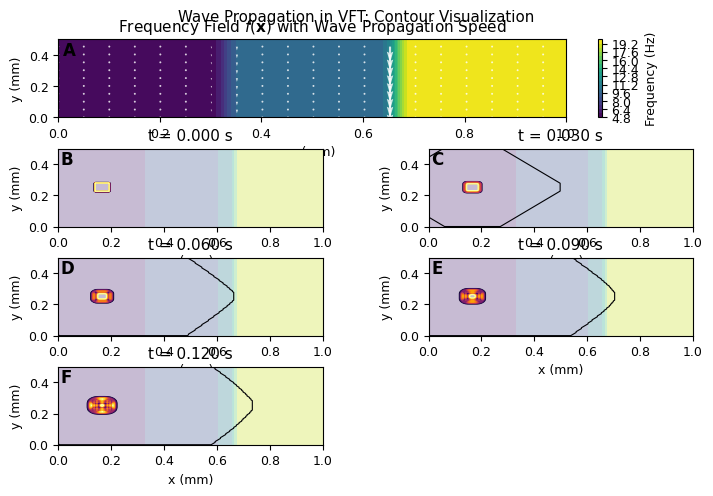
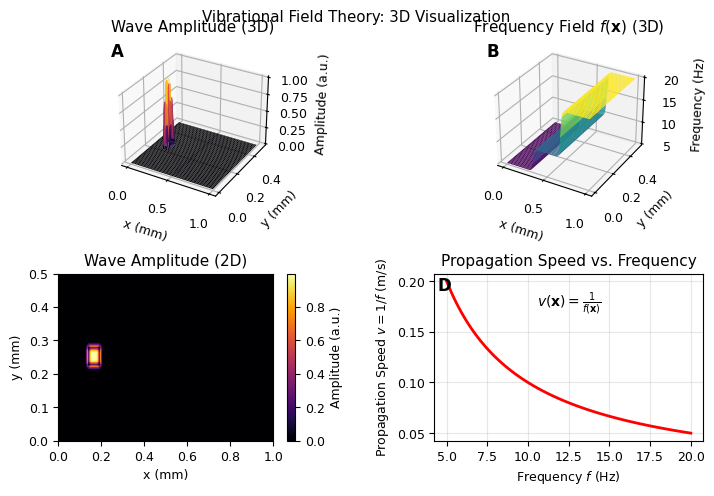
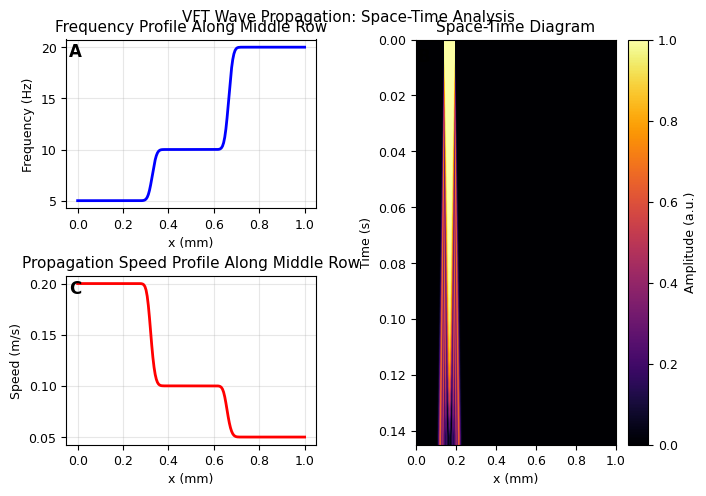

Here is the Python script that generated these plots, in order:
import numpy as np
import matplotlib.pyplot as plt
from matplotlib import cm, rcParams
from scipy.ndimage import gaussian_filter
import os
from mpl_toolkits.mplot3d import Axes3D
from matplotlib.transforms import ScaledTranslation

def add_panel_label(ax, label, x_offset=0.01, y_offset=0.98):
    """
    Adds a panel label (A, B, C) to a subplot, handling both 2D and 3D axes.
    """
    if isinstance(ax, Axes3D):
        # Use text2D for 3D plots
        ax.text2D(x_offset, y_offset, label, transform=ax.transAxes,
                  fontsize=12, fontweight='bold', va='top', ha='left')
    else:
        # Use standard text for 2D plots
        ax.text(x_offset, y_offset, label, transform=ax.transAxes,
                fontsize=12, fontweight='bold', va='top', ha='left')

def improved_wave_visualization():
    """Create improved wave propagation visualizations for VFT"""
    # Create output directory
    if not os.path.exists('validation_results'):
        os.makedirs('validation_results')
    
    # === Global Matplotlib style settings for paper submission ===
    # Set font to Arial/Helvetica
    rcParams['font.family'] = 'sans-serif'
    rcParams['font.sans-serif'] = ['Arial', 'Helvetica']
    
    # Set font sizes
    rcParams['axes.labelsize'] = 9  # 8-10pt for labels
    rcParams['xtick.labelsize'] = 9
    rcParams['ytick.labelsize'] = 9
    rcParams['axes.titlesize'] = 11 # 10-12pt for titles
    rcParams['legend.fontsize'] = 9
    rcParams['font.size'] = 9
    
    # Define figure dimensions in inches
    SINGLE_COLUMN = (3.5, 3.0)
    DOUBLE_COLUMN = (7.2, 5.0)
    
    # Create a simplified frequency field with clear regions
    Nx, Ny = 200, 100
    x = np.linspace(0, 1, Nx)
    y = np.linspace(0, 0.5, Ny)
    X, Y = np.meshgrid(x, y)
    
    # Create a frequency field with 3 distinct regions
    f_field = np.ones((Ny, Nx)) * 10.0  # Base frequency
    f_field[:, :Nx//3] = 5.0            # Low frequency (left)
    f_field[:, Nx//3:2*Nx//3] = 10.0    # Medium frequency (middle)
    f_field[:, 2*Nx//3:] = 20.0         # High frequency (right)
    f_field = gaussian_filter(f_field, sigma=3)  # Smooth boundaries
    
    # Calculate propagation speed (v = 1/f)
    v_field = 1.0 / f_field
    
    # Simulation parameters
    dx = 1.0 / Nx
    dt = 0.0005
    steps = 300
    damping = 0.0005
    
    # Initialize wave field with a point source at center-left
    wave_field = np.zeros((Ny, Nx), dtype=np.complex128)
    source_x, source_y = Nx//6, Ny//2
    pulse_width = 5
    for i in range(-pulse_width, pulse_width+1):
        for j in range(-pulse_width, pulse_width+1):
            if 0 <= source_y+i < Ny and 0 <= source_x+j < Nx:
                wave_field[source_y+i, source_x+j] = 1.0
    
    prev_field = wave_field.copy()
    snapshots = []
    
    # Run simulation
    print("Running wave propagation simulation...")
    for step in range(steps):
        if step % 10 == 0:
            snapshots.append(np.abs(wave_field.copy()))
            print(f"Step {step}/{steps}")
        
        # Calculate Laplacian
        laplacian = np.zeros_like(wave_field)
        for i in range(1, Ny-1):
            for j in range(1, Nx-1):
                laplacian[i, j] = (wave_field[i+1, j] + wave_field[i-1, j] + 
                                  wave_field[i, j+1] + wave_field[i, j-1] - 
                                  4*wave_field[i, j]) / (dx*dx)
        
        # Update wave field using wave equation
        next_field = (2*wave_field - prev_field + 
                     dt*dt * v_field*v_field * laplacian - 
                     damping * dt * (wave_field - prev_field))
        
        prev_field = wave_field.copy()
        wave_field = next_field.copy()
    
    # Select frames for visualization
    total_frames = len(snapshots)
    frame_indices = [0, total_frames//5, 2*total_frames//5, 3*total_frames//5, 4*total_frames//5]
    selected_frames = [snapshots[i] for i in frame_indices]
    
    # ===============================
    # 1. CONTOUR PLOT VISUALIZATION
    # ===============================
    print("Creating contour plot visualization...")
    # Use double-column figure size
    fig = plt.figure(figsize=DOUBLE_COLUMN)
    
    # Plot frequency field with contours
    ax1 = plt.subplot2grid((4, 2), (0, 0), colspan=2)
    contour = ax1.contourf(X, Y, f_field, 20, cmap='viridis')
    ax1.set_title('Frequency Field $f(\\mathbf{x})$ with Wave Propagation Speed')
    ax1.set_xlabel('x (mm)')
    ax1.set_ylabel('y (mm)')
    
    # Overlay propagation speed vectors
    fx, fy = np.gradient(f_field)
    quiver_skip = 10  # Skip points for clearer visualization
    ax1.quiver(X[::quiver_skip, ::quiver_skip], 
              Y[::quiver_skip, ::quiver_skip], 
              -fx[::quiver_skip, ::quiver_skip], 
              -fy[::quiver_skip, ::quiver_skip],
              color='white', alpha=0.8, scale=30)
    
    plt.colorbar(contour, ax=ax1, label='Frequency (Hz)')
    add_panel_label(ax1, 'A')
    
    # Plot wave propagation contours at different times
    panel_labels = 'BCDEF'
    for i, (frame, idx) in enumerate(zip(selected_frames, frame_indices)):
        row = 1 + i // 2
        col = i % 2
        
        ax = plt.subplot2grid((4, 2), (row, col))
        
        ax.contourf(X, Y, f_field, 5, cmap='viridis', alpha=0.3)
        levels = np.linspace(0, np.max(frame)*0.8, 15)
        cs = ax.contour(X, Y, frame, levels, cmap='inferno')
        plt.setp(cs, linewidth=0.8)
        
        time = idx * 10 * dt
        ax.set_title(f't = {time:.3f} s')
        ax.set_xlabel('x (mm)')
        ax.set_ylabel('y (mm)')
        add_panel_label(ax, panel_labels[i])
    
    plt.tight_layout()
    plt.subplots_adjust(top=0.92, hspace=0.4, wspace=0.4)
    plt.suptitle('Wave Propagation in VFT: Contour Visualization', y=0.98)
    plt.savefig('validation_results/vft_wave_contours.pdf', dpi=600, bbox_inches='tight')
    plt.savefig('validation_results/vft_wave_contours.tiff', dpi=600, bbox_inches='tight')
    
    # ===============================
    # 2. 3D SURFACE VISUALIZATION
    # ===============================
    print("Creating 3D surface visualization...")
    # Use double-column figure size
    fig = plt.figure(figsize=DOUBLE_COLUMN)
    
    best_frame = snapshots[total_frames//3]
    
    ax1 = fig.add_subplot(2, 2, 1, projection='3d')
    surf1 = ax1.plot_surface(X, Y, best_frame, cmap='inferno', 
                           linewidth=0, antialiased=True)
    ax1.set_title('Wave Amplitude (3D)')
    ax1.set_xlabel('x (mm)')
    ax1.set_ylabel('y (mm)')
    ax1.set_zlabel('Amplitude (a.u.)')
    add_panel_label(ax1, 'A')
    
    ax2 = fig.add_subplot(2, 2, 2, projection='3d')
    surf2 = ax2.plot_surface(X, Y, f_field, cmap='viridis',
                           linewidth=0, antialiased=True)
    ax2.set_title('Frequency Field $f(\\mathbf{x})$ (3D)')
    ax2.set_xlabel('x (mm)')
    ax2.set_ylabel('y (mm)')
    ax2.set_zlabel('Frequency (Hz)')
    add_panel_label(ax2, 'B')
    
    ax3 = fig.add_subplot(2, 2, 3)
    im3 = ax3.imshow(best_frame, origin='lower', cmap='inferno', aspect='auto',
                     extent=[x.min(), x.max(), y.min(), y.max()])
    ax3.set_title('Wave Amplitude (2D)')
    ax3.set_xlabel('x (mm)')
    ax3.set_ylabel('y (mm)')
    plt.colorbar(im3, ax=ax3, label='Amplitude (a.u.)')
    add_panel_label(ax3, 'C')
    
    ax4 = fig.add_subplot(2, 2, 4)
    unique_freqs = np.linspace(np.min(f_field), np.max(f_field), 100)
    speeds = 1.0 / unique_freqs
    ax4.plot(unique_freqs, speeds, 'r-', linewidth=2)
    ax4.set_title('Propagation Speed vs. Frequency')
    ax4.set_xlabel('Frequency $f$ (Hz)')
    ax4.set_ylabel('Propagation Speed $v = 1/f$ (m/s)')
    ax4.grid(True, alpha=0.3)
    
    ax4.text(0.5, 0.9, '$v(\\mathbf{x}) = \\frac{1}{f(\\mathbf{x})}$', 
            transform=ax4.transAxes, ha='center', va='top', fontsize=10)
    add_panel_label(ax4, 'D')
    
    plt.tight_layout()
    plt.subplots_adjust(top=0.92, hspace=0.4, wspace=0.4)
    plt.suptitle('Vibrational Field Theory: 3D Visualization', y=0.98)
    plt.savefig('validation_results/vft_wave_3d.pdf', dpi=600, bbox_inches='tight')
    plt.savefig('validation_results/vft_wave_3d.tiff', dpi=600, bbox_inches='tight')
    
    # ===============================
    # 3. SPACE-TIME VISUALIZATION
    # ===============================
    print("Creating space-time visualization...")
    # Use double-column figure size
    fig = plt.figure(figsize=DOUBLE_COLUMN)
    
    middle_row = Ny // 2
    spacetime = np.array([snapshot[middle_row, :] for snapshot in snapshots])
    
    ax1 = plt.subplot2grid((2, 2), (0, 0))
    ax1.plot(x, f_field[middle_row, :], 'b-', linewidth=2)
    ax1.set_title('Frequency Profile Along Middle Row')
    ax1.set_xlabel('x (mm)')
    ax1.set_ylabel('Frequency (Hz)')
    ax1.grid(True, alpha=0.3)
    add_panel_label(ax1, 'A')
    
    ax2 = plt.subplot2grid((2, 2), (0, 1), rowspan=2)
    times = np.arange(len(snapshots)) * 10 * dt
    im = ax2.imshow(spacetime, cmap='inferno', 
                    extent=[x.min(), x.max(), times[-1], 0],
                    aspect='auto', origin='upper')
    ax2.set_title('Space-Time Diagram')
    ax2.set_xlabel('x (mm)')
    ax2.set_ylabel('Time (s)')
    plt.colorbar(im, ax=ax2, label='Amplitude (a.u.)')
    add_panel_label(ax2, 'B')
    
    ax3 = plt.subplot2grid((2, 2), (1, 0))
    ax3.plot(x, v_field[middle_row, :], 'r-', linewidth=2)
    ax3.set_title('Propagation Speed Profile Along Middle Row')
    ax3.set_xlabel('x (mm)')
    ax3.set_ylabel('Speed (m/s)')
    ax3.grid(True, alpha=0.3)
    add_panel_label(ax3, 'C')
    
    plt.tight_layout()
    plt.subplots_adjust(top=0.92, hspace=0.4, wspace=0.4)
    plt.suptitle('VFT Wave Propagation: Space-Time Analysis', y=0.98)
    plt.savefig('validation_results/vft_wave_spacetime.pdf', dpi=600, bbox_inches='tight')
    plt.savefig('validation_results/vft_wave_spacetime.tiff', dpi=600, bbox_inches='tight')
    
    plt.show()

# Run the improved visualization
if __name__ == '__main__':
    improved_wave_visualization()
